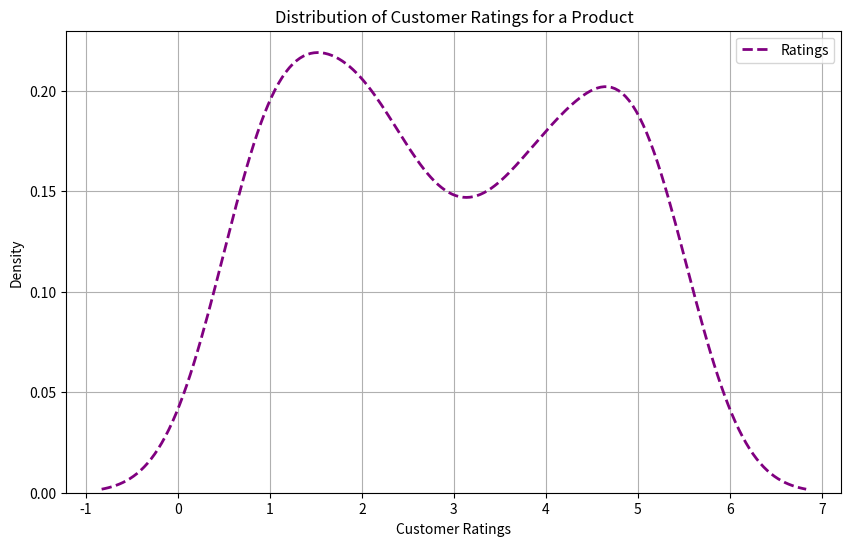

This figure's Python source:
import matplotlib.pyplot as plt
import seaborn as sns
import numpy as np

# Simulated customer ratings for a product (scale of 1 to 5)
ratings = np.random.randint(1, 6, 100)

plt.figure(figsize=(10, 6))
sns.kdeplot(ratings, color='purple', linestyle='--', linewidth=2, label='Ratings')
plt.xlabel('Customer Ratings')
plt.ylabel('Density')
plt.title('Distribution of Customer Ratings for a Product')
plt.legend()
plt.grid(True)
plt.show()